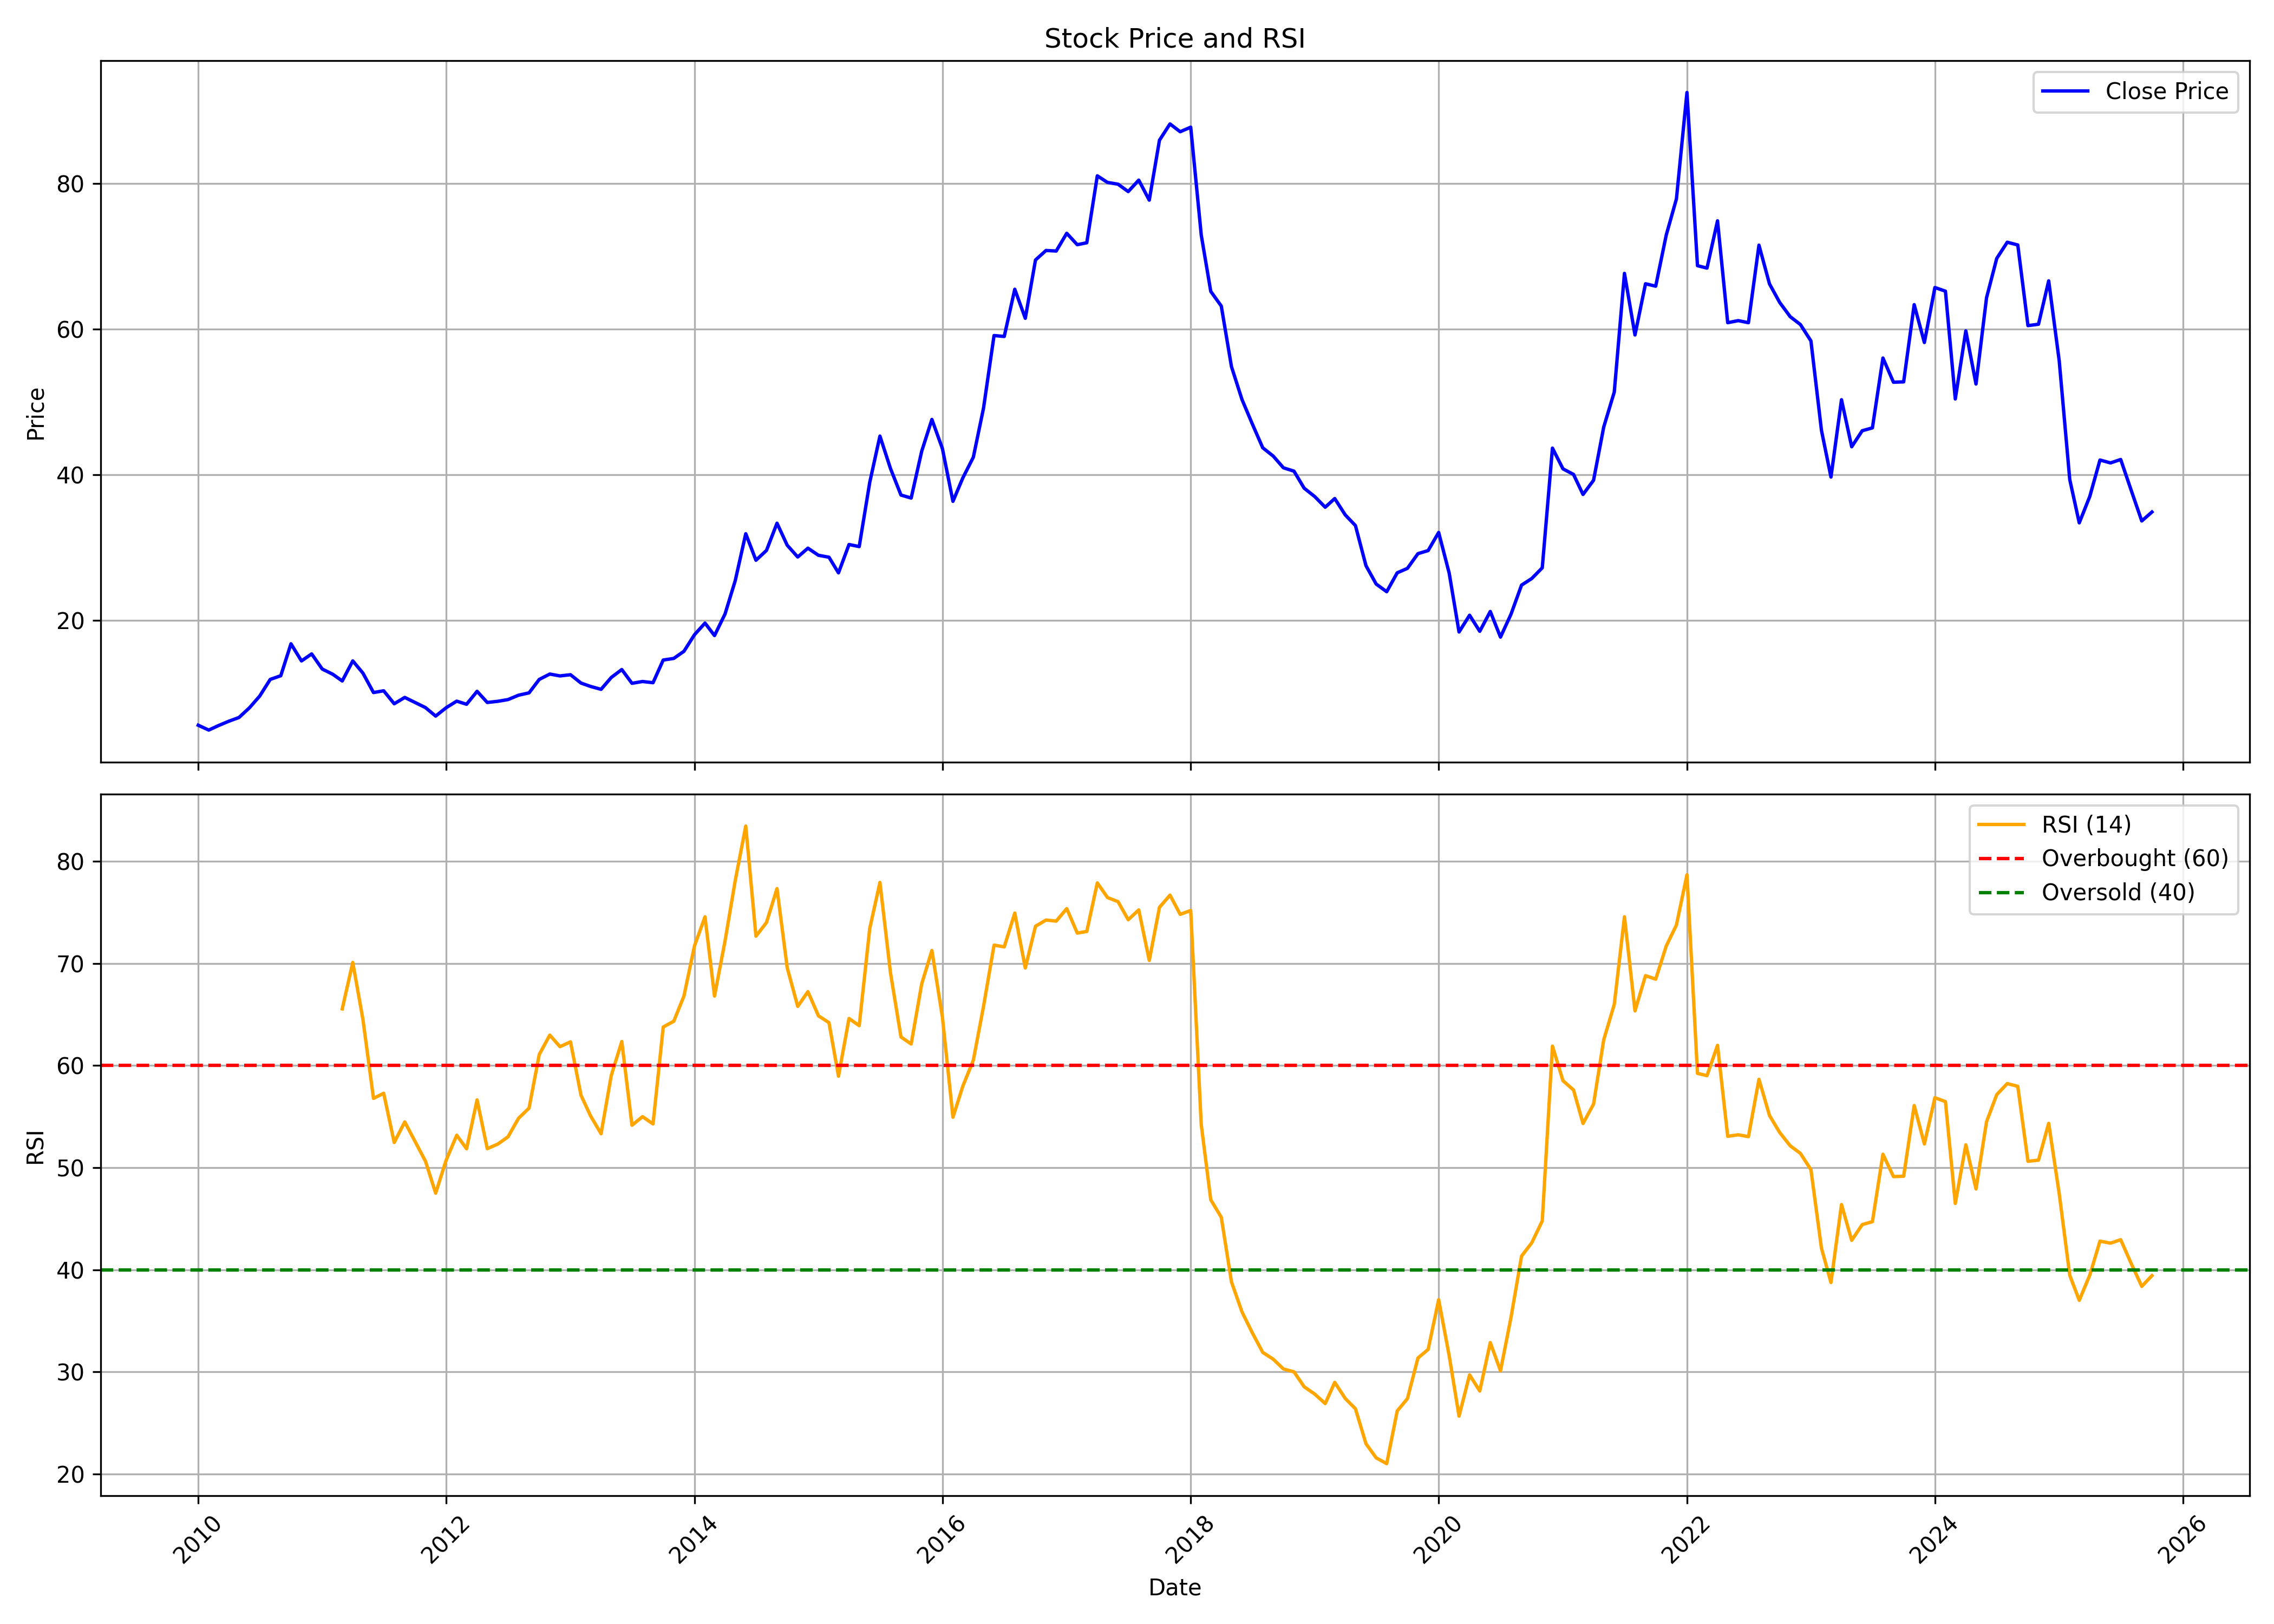

Values plotted in this chart, from the file beside it:
, date, symbol, open, high, low, close, volume, rsi
0, 2010-01-01, SUTLEJTEX, 5.587, 8.05, 5.565, 5.607, 2124195, 
1, 2010-02-01, SUTLEJTEX, 5.839, 6.083, 4.941, 4.941, 354540, 
2, 2010-03-01, SUTLEJTEX, 4.941, 5.779, 4.941, 5.547, 1002120, 
3, 2010-04-01, SUTLEJTEX, 5.472, 6.522, 5.467, 6.156, 328245, 
4, 2010-05-01, SUTLEJTEX, 6.156, 7.465, 5.186, 6.669, 2407365, 
5, 2010-06-01, SUTLEJTEX, 6.497, 8.462, 6.243, 8.011, 2782755, 
6, 2010-07-01, SUTLEJTEX, 7.877, 9.853, 7.775, 9.612, 15039915, 
7, 2010-08-01, SUTLEJTEX, 9.655, 13.66, 9.426, 11.9, 8009445, 
8, 2010-09-01, SUTLEJTEX, 11.99, 13.97, 11.99, 12.4, 4438695, 
9, 2010-10-01, SUTLEJTEX, 12.42, 19.21, 12.3, 16.79, 14865675, 
10, 2010-11-01, SUTLEJTEX, 17.18, 18.34, 13.26, 14.43, 2624250, 
11, 2010-12-01, SUTLEJTEX, 14.23, 16.05, 11.69, 15.4, 895245, 
12, 2011-01-01, SUTLEJTEX, 15.5, 15.8, 12.79, 13.32, 1372620, 
13, 2011-02-01, SUTLEJTEX, 12.98, 14.43, 10.23, 12.61, 965820, 
14, 2011-03-01, SUTLEJTEX, 11.94, 13.62, 10.98, 11.68, 1199880, 65.54
15, 2011-04-01, SUTLEJTEX, 11.64, 15.3, 11.64, 14.44, 4368165, 70.09
16, 2011-05-01, SUTLEJTEX, 14.64, 14.99, 11.94, 12.75, 2309385, 64.49
17, 2011-06-01, SUTLEJTEX, 12.48, 12.75, 8.817, 10.09, 1560690, 56.78
18, 2011-07-01, SUTLEJTEX, 10.38, 11.73, 9.859, 10.34, 1724970, 57.28
19, 2011-08-01, SUTLEJTEX, 10.38, 10.59, 7.707, 8.554, 823725, 52.46
20, 2011-09-01, SUTLEJTEX, 8.554, 10.43, 8.362, 9.424, 584850, 54.48
21, 2011-10-01, SUTLEJTEX, 9.254, 9.778, 8.079, 8.74, 449745, 52.59
22, 2011-11-01, SUTLEJTEX, 8.504, 9.081, 7.217, 8.03, 543630, 50.63
23, 2011-12-01, SUTLEJTEX, 7.933, 8.127, 6.609, 6.863, 482880, 47.5
24, 2012-01-01, SUTLEJTEX, 6.868, 9.647, 6.863, 8.014, 724665, 50.74
25, 2012-02-01, SUTLEJTEX, 7.864, 9.644, 7.778, 8.916, 667950, 53.17
26, 2012-03-01, SUTLEJTEX, 8.913, 9.225, 8.051, 8.483, 469995, 51.85
27, 2012-04-01, SUTLEJTEX, 8.441, 10.91, 8.441, 10.26, 1190205, 56.63
28, 2012-05-01, SUTLEJTEX, 10.4, 10.75, 8.006, 8.732, 158760, 51.86
29, 2012-06-01, SUTLEJTEX, 9.072, 9.14, 7.659, 8.891, 307575, 52.31
30, 2012-07-01, SUTLEJTEX, 8.761, 10.36, 8.756, 9.129, 342915, 53.01
31, 2012-08-01, SUTLEJTEX, 8.918, 10.05, 8.656, 9.729, 580950, 54.83
32, 2012-09-01, SUTLEJTEX, 9.942, 10.25, 9.296, 10.05, 448500, 55.83
33, 2012-10-01, SUTLEJTEX, 9.929, 12.16, 9.269, 11.9, 874350, 61.08
34, 2012-11-01, SUTLEJTEX, 11.89, 12.97, 11.13, 12.63, 1229100, 62.98
35, 2012-12-01, SUTLEJTEX, 12.96, 12.96, 11.41, 12.38, 285615, 61.85
36, 2013-01-01, SUTLEJTEX, 12.49, 13, 11.48, 12.54, 406425, 62.31
37, 2013-02-01, SUTLEJTEX, 12.76, 12.97, 10.92, 11.4, 272700, 57.08
38, 2013-03-01, SUTLEJTEX, 11.08, 11.82, 10.29, 10.93, 317730, 55.07
39, 2013-04-01, SUTLEJTEX, 11.67, 12.16, 10.38, 10.53, 46710, 53.32
40, 2013-05-01, SUTLEJTEX, 10.53, 13.17, 10.53, 12.16, 115620, 59.02
41, 2013-06-01, SUTLEJTEX, 12.44, 13.25, 11.4, 13.25, 24660, 62.35
42, 2013-07-01, SUTLEJTEX, 13.25, 13.53, 11.11, 11.36, 42540, 54.15
43, 2013-08-01, SUTLEJTEX, 11.44, 11.78, 11.11, 11.61, 200490, 54.99
44, 2013-09-01, SUTLEJTEX, 11.69, 12.19, 11.11, 11.44, 114930, 54.28
45, 2013-10-01, SUTLEJTEX, 11.78, 14.56, 11.78, 14.56, 70130, 63.77
46, 2013-11-01, SUTLEJTEX, 15.28, 16.42, 14.16, 14.78, 180750, 64.33
47, 2013-12-01, SUTLEJTEX, 14.89, 16.16, 14.89, 15.76, 144560, 66.8
48, 2014-01-01, SUTLEJTEX, 15.76, 19.16, 15.07, 18.03, 492390, 71.71
49, 2014-02-01, SUTLEJTEX, 17.91, 20.24, 16.59, 19.63, 569500, 74.56
50, 2014-03-01, SUTLEJTEX, 18.74, 19.8, 17.21, 17.92, 617380, 66.8
51, 2014-04-01, SUTLEJTEX, 17.92, 21.47, 17.68, 20.88, 843850, 72.2
52, 2014-05-01, SUTLEJTEX, 20.88, 26.87, 20.24, 25.46, 3506640, 78.1
53, 2014-06-01, SUTLEJTEX, 25.29, 32.68, 24.88, 31.9, 2582530, 83.44
54, 2014-07-01, SUTLEJTEX, 31.53, 34.83, 27.45, 28.26, 1418910, 72.66
55, 2014-08-01, SUTLEJTEX, 28.66, 31.89, 27.32, 29.61, 1325910, 74
56, 2014-09-01, SUTLEJTEX, 29.67, 37.68, 28.57, 33.34, 2806420, 77.32
57, 2014-10-01, SUTLEJTEX, 33.9, 33.91, 28.74, 30.32, 737580, 69.59
58, 2014-11-01, SUTLEJTEX, 30.47, 30.82, 27.43, 28.7, 985150, 65.79
59, 2014-12-01, SUTLEJTEX, 28.52, 32.64, 28.4, 29.91, 1223300, 67.23
... 130 more rows
